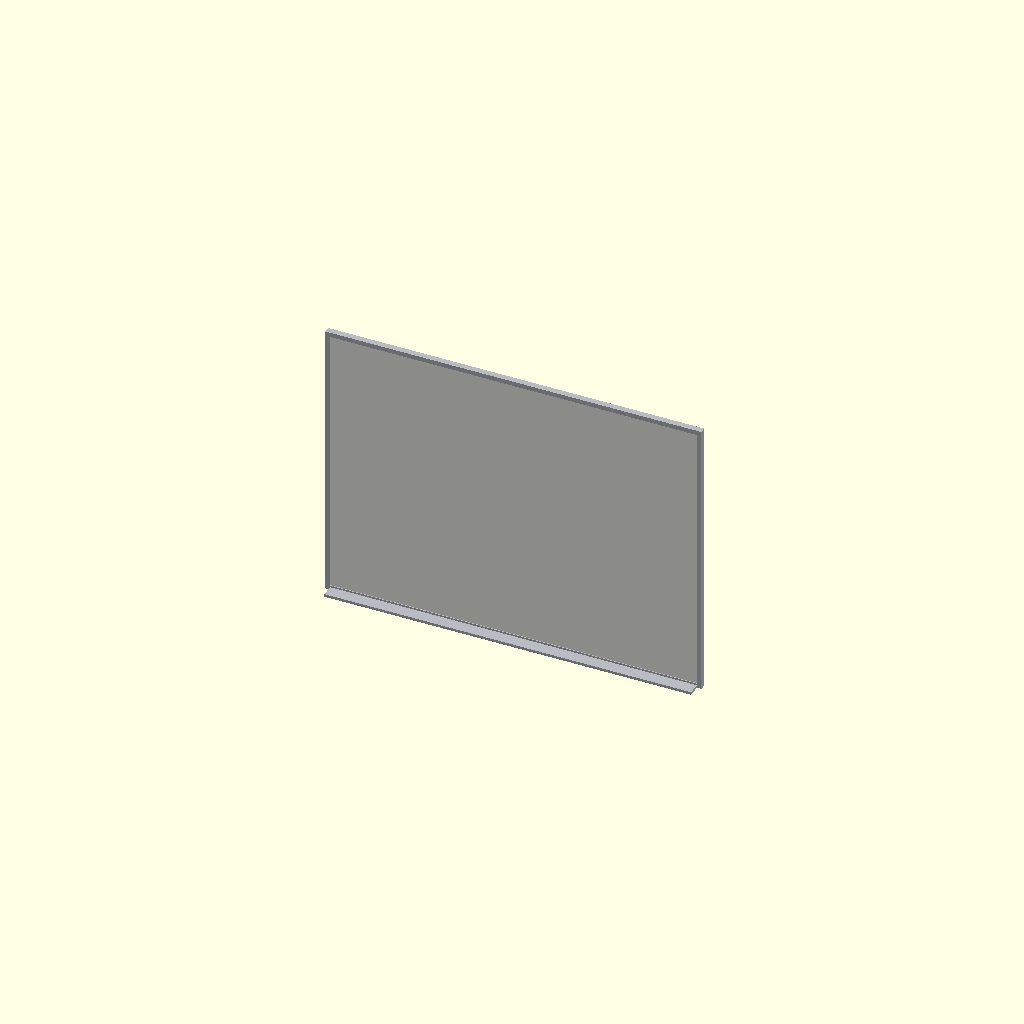
Cell 1: rendered with the file's own defaults.
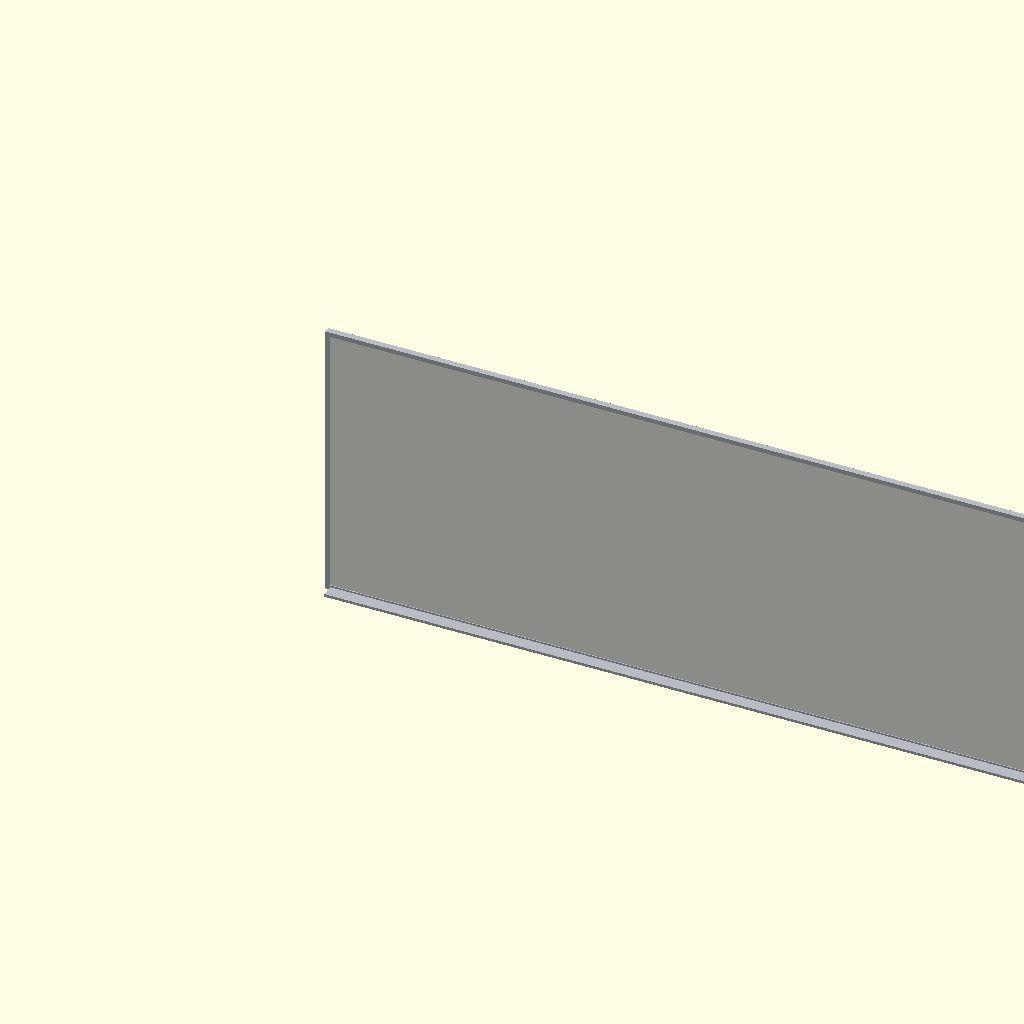
Cell 2: the same model with width = 3000.
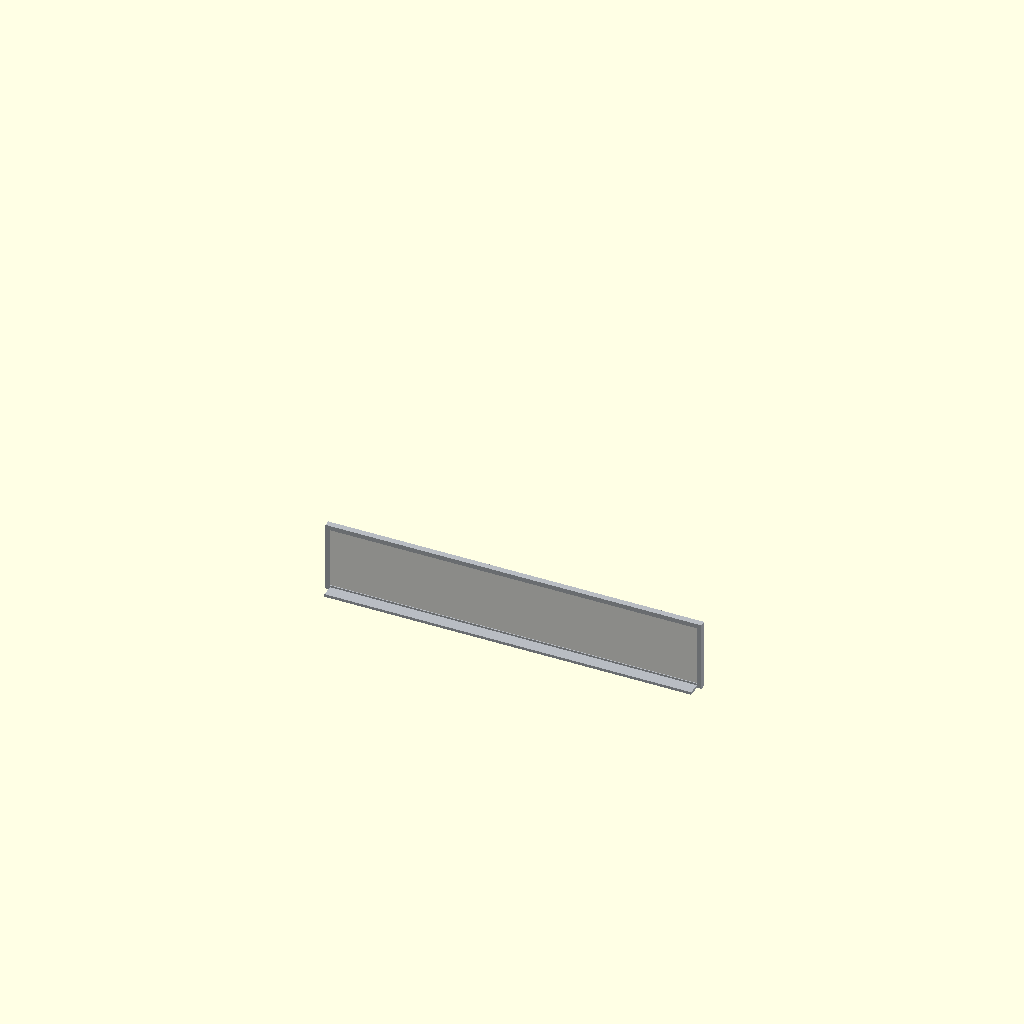
Cell 3: height = 200 (everything else at default).
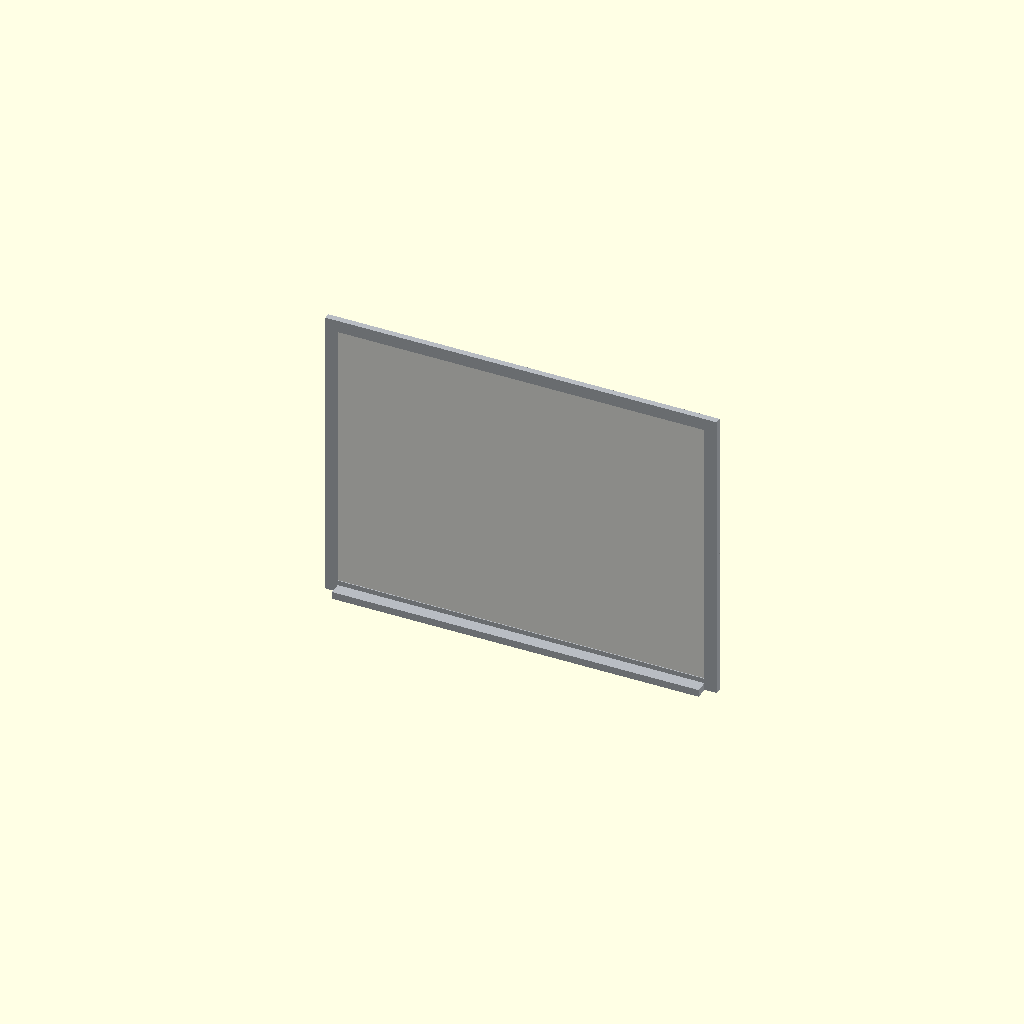
Cell 4: frame = 40 (everything else at default).
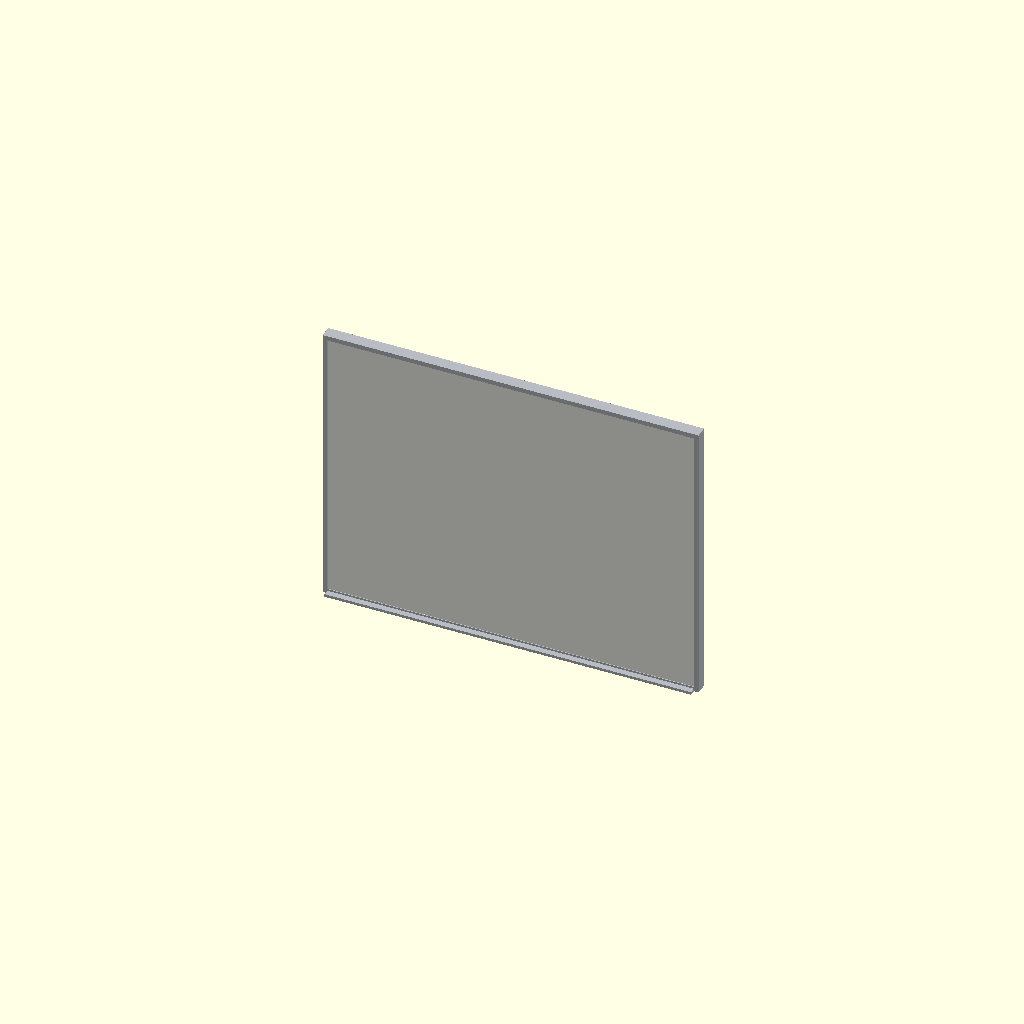
Cell 5: the same model with thickness = 40.
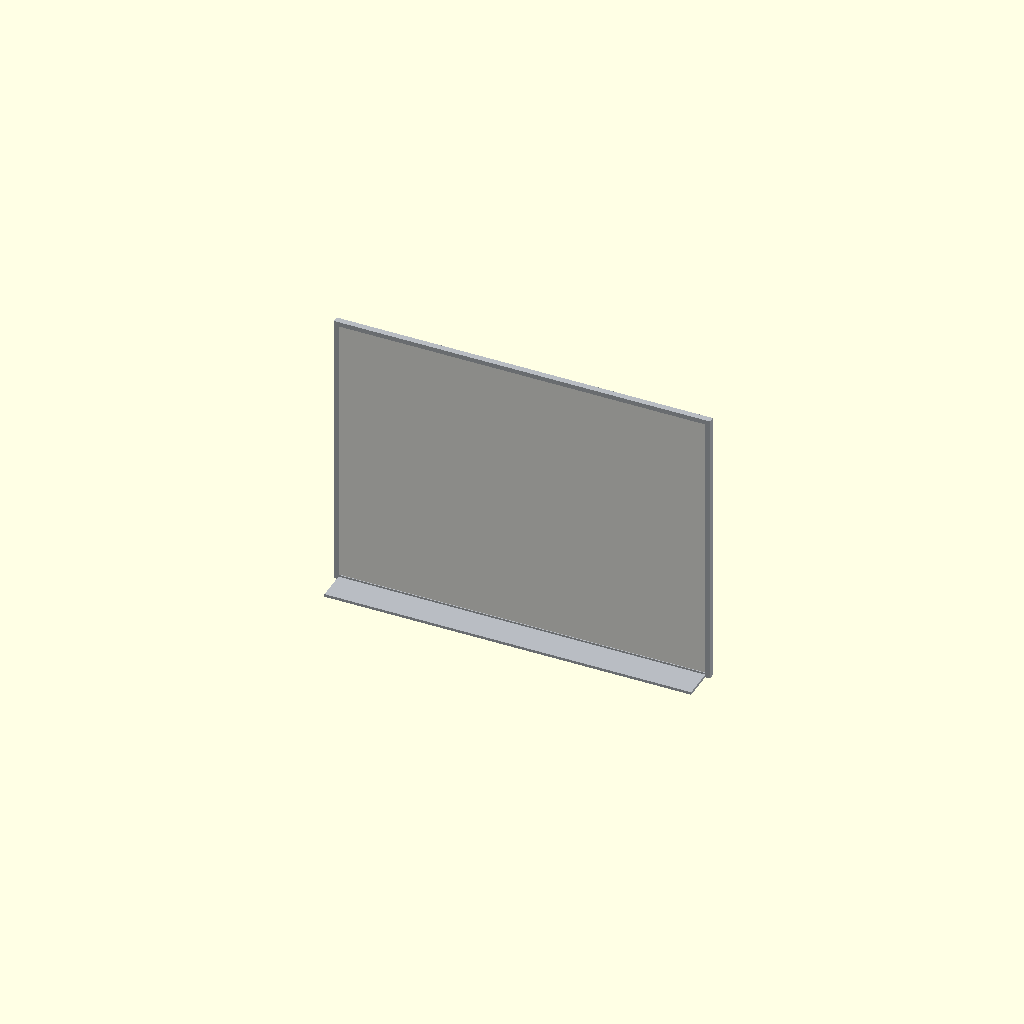
Cell 6: the same model with tray = 120.
One fixed orthographic camera (rotation 55°, 0°, 25°; colour scheme Cornfield) for every cell.
Source of the model, parts/whiteboard/whiteboard.scad:
// A whiteboard, as a workshop model: a flat panel in a thin frame with a tray
// under its lower edge, hung on a wall. What a person draws on, and what the
// outline finder reads a photograph of (docs/pictures.md).
//
// The origin is the lower-left corner as a person facing it sees it, at the
// front of its tray; X runs along the wall, Y runs back to the wall it hangs
// on, Z runs up. Its back, the face it hangs by, is at its greatest Y: it hangs
// on a wall whose inner face looks toward -Y, and its writing surface looks the
// same way, toward a person in the room.
//
// The size is the panel's own writing surface, the part a photograph is
// squared to; the frame and the tray stand outside it.

// Customizer parameters
width = 1200;    // [300:50:3000] The writing surface's width (mm): what sizes a photograph squared to it
height = 900;    // [200:50:1500] The writing surface's height (mm)
frame = 15;      // [5:1:40] The frame's width round the surface (mm)
thickness = 20;  // [8:1:40] From the wall to the frame's face (mm)
tray = 60;       // [0:5:120] How far the tray stands out from the wall (mm); 0 draws none

/* [Hidden] */
eps = 0.5;   // how far a part sinks into what it stands on, so the union is one closed mesh

depth = max(thickness, tray);   // from the front of the tray to the wall

// the frame against the wall, with the surface set a little back in its front
color("#b8bcc2") difference() {
    translate([0, depth - thickness, 0]) cube([width + 2 * frame, thickness, height + 2 * frame]);
    translate([frame, depth - thickness - eps, frame]) cube([width, 4 + eps, height]);
}
// the writing surface
color("#f2f2ee") translate([frame, depth - thickness + 2 + eps, frame]) cube([width, 2, height]);
// the tray under the lower edge, the width of the surface, out into the room
if (tray > 0)
    color("#b8bcc2") translate([frame, depth - tray, 0]) cube([width, tray, frame * 0.6]);
Customizer parameters (derived from the source; name, type, default, range or options):
width: number, default 1200, range 300 to 3000, step 50
height: number, default 900, range 200 to 1500, step 50
frame: number, default 15, range 5 to 40, step 1
thickness: number, default 20, range 8 to 40, step 1
tray: number, default 60, range 0 to 120, step 5
